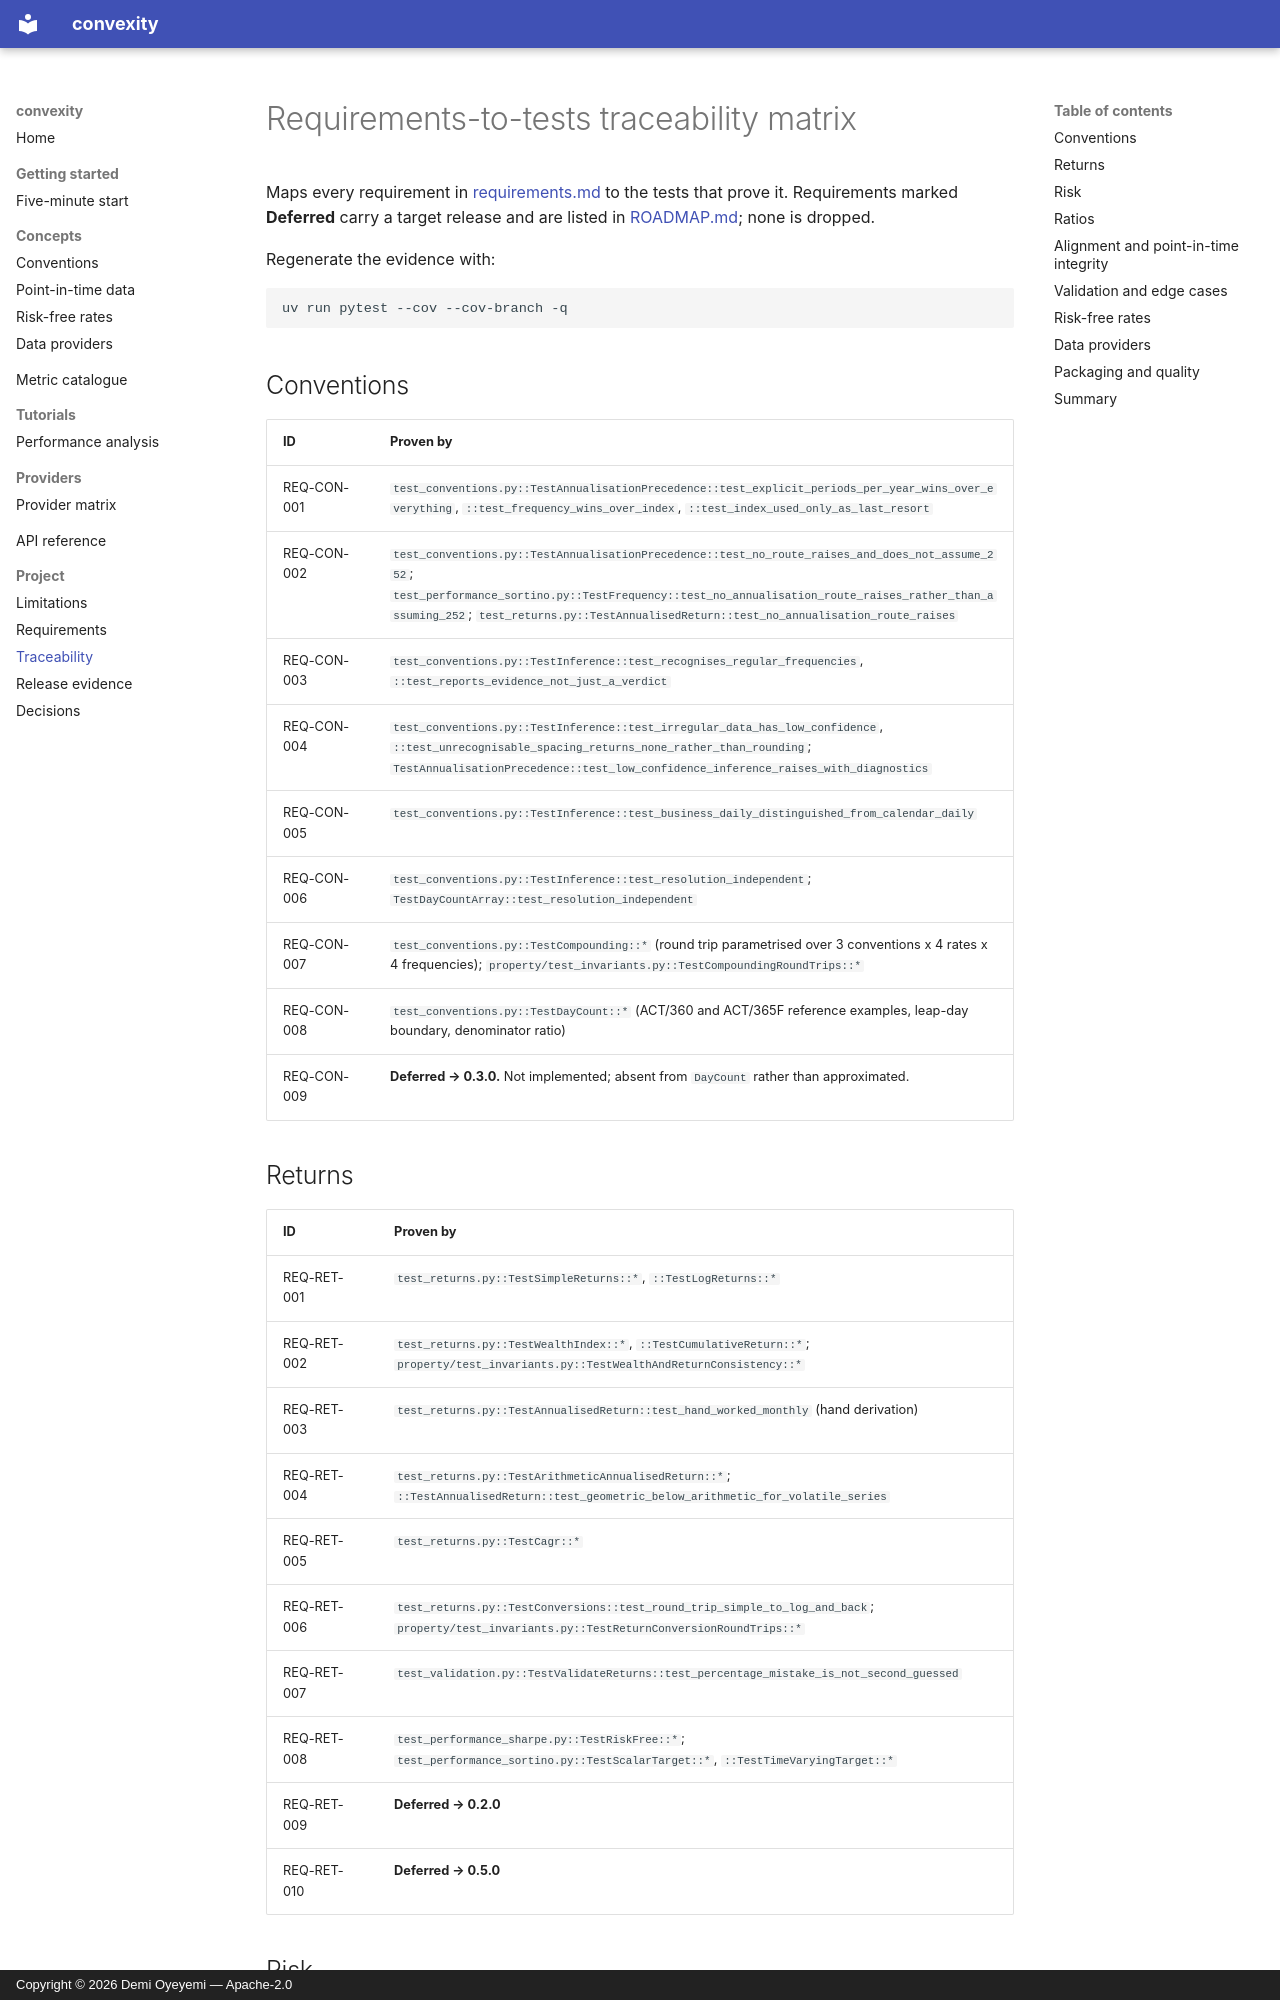

repository: demilade-o/convexity · page: development/traceability/index.html · generator: mkdocs · copyright: Copyright © 2026 Demi Oyeyemi — Apache-2.0

# Requirements-to-tests traceability matrix

Maps every requirement in [requirements.md](requirements.md) to the tests that
prove it. Requirements marked **Deferred** carry a target release and are listed
in [ROADMAP.md](https://github.com/demilade-o/convexity/blob/main/ROADMAP.md); none is dropped.

Regenerate the evidence with:

```bash
uv run pytest --cov --cov-branch -q
```

## Conventions

| ID | Proven by |
| --- | --- |
| REQ-CON-001 | `test_conventions.py::TestAnnualisationPrecedence::test_explicit_periods_per_year_wins_over_everything`, `::test_frequency_wins_over_index`, `::test_index_used_only_as_last_resort` |
| REQ-CON-002 | `test_conventions.py::TestAnnualisationPrecedence::test_no_route_raises_and_does_not_assume_252`; `test_performance_sortino.py::TestFrequency::test_no_annualisation_route_raises_rather_than_assuming_252`; `test_returns.py::TestAnnualisedReturn::test_no_annualisation_route_raises` |
| REQ-CON-003 | `test_conventions.py::TestInference::test_recognises_regular_frequencies`, `::test_reports_evidence_not_just_a_verdict` |
| REQ-CON-004 | `test_conventions.py::TestInference::test_irregular_data_has_low_confidence`, `::test_unrecognisable_spacing_returns_none_rather_than_rounding`; `TestAnnualisationPrecedence::test_low_confidence_inference_raises_with_diagnostics` |
| REQ-CON-005 | `test_conventions.py::TestInference::test_business_daily_distinguished_from_calendar_daily` |
| REQ-CON-006 | `test_conventions.py::TestInference::test_resolution_independent`; `TestDayCountArray::test_resolution_independent` |
| REQ-CON-007 | `test_conventions.py::TestCompounding::*` (round trip parametrised over 3 conventions x 4 rates x 4 frequencies); `property/test_invariants.py::TestCompoundingRoundTrips::*` |
| REQ-CON-008 | `test_conventions.py::TestDayCount::*` (ACT/360 and ACT/365F reference examples, leap-day boundary, denominator ratio) |
| REQ-CON-009 | **Deferred → 0.3.0.** Not implemented; absent from `DayCount` rather than approximated. |

## Returns

| ID | Proven by |
| --- | --- |
| REQ-RET-001 | `test_returns.py::TestSimpleReturns::*`, `::TestLogReturns::*` |
| REQ-RET-002 | `test_returns.py::TestWealthIndex::*`, `::TestCumulativeReturn::*`; `property/test_invariants.py::TestWealthAndReturnConsistency::*` |
| REQ-RET-003 | `test_returns.py::TestAnnualisedReturn::test_hand_worked_monthly` (hand derivation) |
| REQ-RET-004 | `test_returns.py::TestArithmeticAnnualisedReturn::*`; `::TestAnnualisedReturn::test_geometric_below_arithmetic_for_volatile_series` |
| REQ-RET-005 | `test_returns.py::TestCagr::*` |
| REQ-RET-006 | `test_returns.py::TestConversions::test_round_trip_simple_to_log_and_back`; `property/test_invariants.py::TestReturnConversionRoundTrips::*` |
| REQ-RET-007 | `test_validation.py::TestValidateReturns::test_percentage_mistake_is_not_second_guessed` |
| REQ-RET-008 | `test_performance_sharpe.py::TestRiskFree::*`; `test_performance_sortino.py::TestScalarTarget::*`, `::TestTimeVaryingTarget::*` |
| REQ-RET-009 | **Deferred → 0.2.0** |
| REQ-RET-010 | **Deferred → 0.5.0** |
